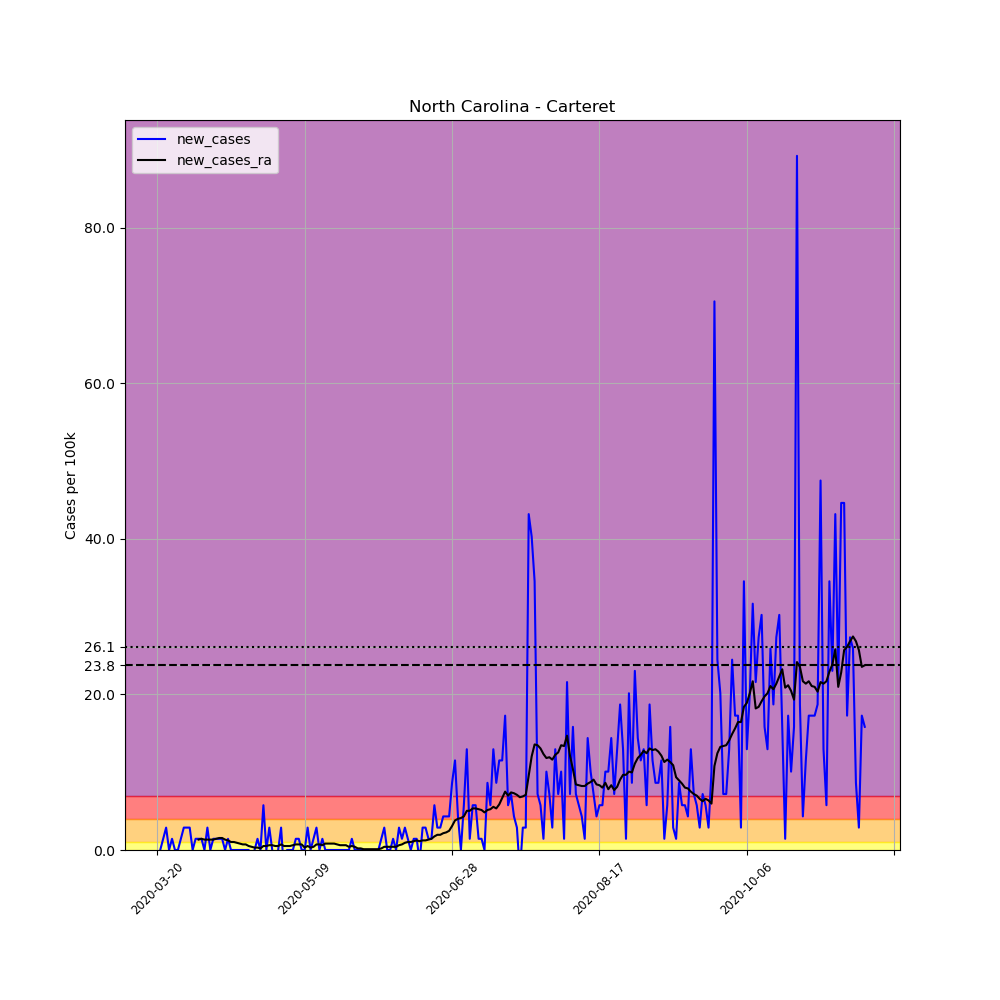

The table this chart was drawn from, first rows:
, date, county, state, fips, cases, deaths, COUNTY, STNAME, CTYNAME, POPESTIMATE2019, per_100k, new_cases, new_cases_ra
206075, 2020-03-20, Carteret, North Carolina, 37031, 1, 0, 31, North Carolina, Carteret, 69473, 1.439, , 
206076, 2020-03-21, Carteret, North Carolina, 37031, 1, 0, 31, North Carolina, Carteret, 69473, 1.439, 0.0, 
206077, 2020-03-22, Carteret, North Carolina, 37031, 2, 0, 31, North Carolina, Carteret, 69473, 2.879, 1.439, 
206078, 2020-03-23, Carteret, North Carolina, 37031, 4, 0, 31, North Carolina, Carteret, 69473, 5.758, 2.879, 
206079, 2020-03-24, Carteret, North Carolina, 37031, 4, 0, 31, North Carolina, Carteret, 69473, 5.758, 0.0, 
206080, 2020-03-25, Carteret, North Carolina, 37031, 5, 0, 31, North Carolina, Carteret, 69473, 7.197, 1.439, 
206081, 2020-03-26, Carteret, North Carolina, 37031, 5, 0, 31, North Carolina, Carteret, 69473, 7.197, 0.0, 
206082, 2020-03-27, Carteret, North Carolina, 37031, 5, 0, 31, North Carolina, Carteret, 69473, 7.197, 0.0, 
206083, 2020-03-28, Carteret, North Carolina, 37031, 6, 0, 31, North Carolina, Carteret, 69473, 8.636, 1.439, 
206084, 2020-03-29, Carteret, North Carolina, 37031, 8, 0, 31, North Carolina, Carteret, 69473, 11.52, 2.879, 
206085, 2020-03-30, Carteret, North Carolina, 37031, 10, 0, 31, North Carolina, Carteret, 69473, 14.39, 2.879, 
206086, 2020-03-31, Carteret, North Carolina, 37031, 12, 0, 31, North Carolina, Carteret, 69473, 17.27, 2.879, 
206087, 2020-04-01, Carteret, North Carolina, 37031, 12, 0, 31, North Carolina, Carteret, 69473, 17.27, 0.0, 
206088, 2020-04-02, Carteret, North Carolina, 37031, 13, 0, 31, North Carolina, Carteret, 69473, 18.71, 1.439, 
206089, 2020-04-03, Carteret, North Carolina, 37031, 14, 0, 31, North Carolina, Carteret, 69473, 20.15, 1.439, 1.337
206090, 2020-04-04, Carteret, North Carolina, 37031, 15, 0, 31, North Carolina, Carteret, 69473, 21.59, 1.439, 1.439
206091, 2020-04-05, Carteret, North Carolina, 37031, 15, 0, 31, North Carolina, Carteret, 69473, 21.59, 0.0, 1.337
206092, 2020-04-06, Carteret, North Carolina, 37031, 17, 0, 31, North Carolina, Carteret, 69473, 24.47, 2.879, 1.337
206093, 2020-04-07, Carteret, North Carolina, 37031, 17, 1, 31, North Carolina, Carteret, 69473, 24.47, 0.0, 1.337
206094, 2020-04-08, Carteret, North Carolina, 37031, 18, 1, 31, North Carolina, Carteret, 69473, 25.91, 1.439, 1.337
206095, 2020-04-09, Carteret, North Carolina, 37031, 19, 1, 31, North Carolina, Carteret, 69473, 27.35, 1.439, 1.439
206096, 2020-04-10, Carteret, North Carolina, 37031, 20, 1, 31, North Carolina, Carteret, 69473, 28.79, 1.439, 1.542
206097, 2020-04-11, Carteret, North Carolina, 37031, 21, 1, 31, North Carolina, Carteret, 69473, 30.23, 1.439, 1.542
206098, 2020-04-12, Carteret, North Carolina, 37031, 21, 1, 31, North Carolina, Carteret, 69473, 30.23, 0.0, 1.337
206099, 2020-04-13, Carteret, North Carolina, 37031, 22, 1, 31, North Carolina, Carteret, 69473, 31.67, 1.439, 1.234
206100, 2020-04-14, Carteret, North Carolina, 37031, 22, 1, 31, North Carolina, Carteret, 69473, 31.67, 0.0, 1.028
206101, 2020-04-15, Carteret, North Carolina, 37031, 22, 1, 31, North Carolina, Carteret, 69473, 31.67, 0.0, 1.028
206102, 2020-04-16, Carteret, North Carolina, 37031, 22, 1, 31, North Carolina, Carteret, 69473, 31.67, 0.0, 0.9253
206103, 2020-04-17, Carteret, North Carolina, 37031, 22, 1, 31, North Carolina, Carteret, 69473, 31.67, 0.0, 0.8225
206104, 2020-04-18, Carteret, North Carolina, 37031, 22, 2, 31, North Carolina, Carteret, 69473, 31.67, 0.0, 0.7197
206105, 2020-04-19, Carteret, North Carolina, 37031, 22, 2, 31, North Carolina, Carteret, 69473, 31.67, 0.0, 0.7197
206106, 2020-04-20, Carteret, North Carolina, 37031, 22, 2, 31, North Carolina, Carteret, 69473, 31.67, 0.0, 0.5141
206107, 2020-04-21, Carteret, North Carolina, 37031, 21, 2, 31, North Carolina, Carteret, 69473, 30.23, -1.439, 0.4113
206108, 2020-04-22, Carteret, North Carolina, 37031, 21, 2, 31, North Carolina, Carteret, 69473, 30.23, 0.0, 0.3084
206109, 2020-04-23, Carteret, North Carolina, 37031, 22, 2, 31, North Carolina, Carteret, 69473, 31.67, 1.439, 0.3084
206110, 2020-04-24, Carteret, North Carolina, 37031, 22, 2, 31, North Carolina, Carteret, 69473, 31.67, 0.0, 0.2056
206111, 2020-04-25, Carteret, North Carolina, 37031, 26, 3, 31, North Carolina, Carteret, 69473, 37.42, 5.758, 0.5141
206112, 2020-04-26, Carteret, North Carolina, 37031, 26, 3, 31, North Carolina, Carteret, 69473, 37.42, 0.0, 0.5141
206113, 2020-04-27, Carteret, North Carolina, 37031, 28, 3, 31, North Carolina, Carteret, 69473, 40.3, 2.879, 0.6169
206114, 2020-04-28, Carteret, North Carolina, 37031, 28, 3, 31, North Carolina, Carteret, 69473, 40.3, 0.0, 0.6169
206115, 2020-04-29, Carteret, North Carolina, 37031, 27, 3, 31, North Carolina, Carteret, 69473, 38.86, -1.439, 0.5141
206116, 2020-04-30, Carteret, North Carolina, 37031, 27, 3, 31, North Carolina, Carteret, 69473, 38.86, 0.0, 0.5141
206117, 2020-05-01, Carteret, North Carolina, 37031, 29, 3, 31, North Carolina, Carteret, 69473, 41.74, 2.879, 0.7197
206118, 2020-05-02, Carteret, North Carolina, 37031, 27, 3, 31, North Carolina, Carteret, 69473, 38.86, -2.879, 0.5141
206119, 2020-05-03, Carteret, North Carolina, 37031, 27, 3, 31, North Carolina, Carteret, 69473, 38.86, 0.0, 0.5141
206120, 2020-05-04, Carteret, North Carolina, 37031, 27, 3, 31, North Carolina, Carteret, 69473, 38.86, 0.0, 0.5141
206121, 2020-05-05, Carteret, North Carolina, 37031, 27, 3, 31, North Carolina, Carteret, 69473, 38.86, 0.0, 0.6169
206122, 2020-05-06, Carteret, North Carolina, 37031, 28, 3, 31, North Carolina, Carteret, 69473, 40.3, 1.439, 0.7197
206123, 2020-05-07, Carteret, North Carolina, 37031, 29, 3, 31, North Carolina, Carteret, 69473, 41.74, 1.439, 0.7197
206124, 2020-05-08, Carteret, North Carolina, 37031, 29, 3, 31, North Carolina, Carteret, 69473, 41.74, 0.0, 0.7197
206125, 2020-05-09, Carteret, North Carolina, 37031, 29, 3, 31, North Carolina, Carteret, 69473, 41.74, 0.0, 0.3084
206126, 2020-05-10, Carteret, North Carolina, 37031, 31, 3, 31, North Carolina, Carteret, 69473, 44.62, 2.879, 0.5141
206127, 2020-05-11, Carteret, North Carolina, 37031, 31, 3, 31, North Carolina, Carteret, 69473, 44.62, 0.0, 0.3084
206128, 2020-05-12, Carteret, North Carolina, 37031, 32, 3, 31, North Carolina, Carteret, 69473, 46.06, 1.439, 0.4113
206129, 2020-05-13, Carteret, North Carolina, 37031, 34, 3, 31, North Carolina, Carteret, 69473, 48.94, 2.879, 0.7197
206130, 2020-05-14, Carteret, North Carolina, 37031, 34, 3, 31, North Carolina, Carteret, 69473, 48.94, 0.0, 0.7197
206131, 2020-05-15, Carteret, North Carolina, 37031, 35, 3, 31, North Carolina, Carteret, 69473, 50.38, 1.439, 0.6169
206132, 2020-05-16, Carteret, North Carolina, 37031, 35, 3, 31, North Carolina, Carteret, 69473, 50.38, 0.0, 0.8225
206133, 2020-05-17, Carteret, North Carolina, 37031, 35, 3, 31, North Carolina, Carteret, 69473, 50.38, 0.0, 0.8225
206134, 2020-05-18, Carteret, North Carolina, 37031, 35, 3, 31, North Carolina, Carteret, 69473, 50.38, 0.0, 0.8225
... 181 more rows
